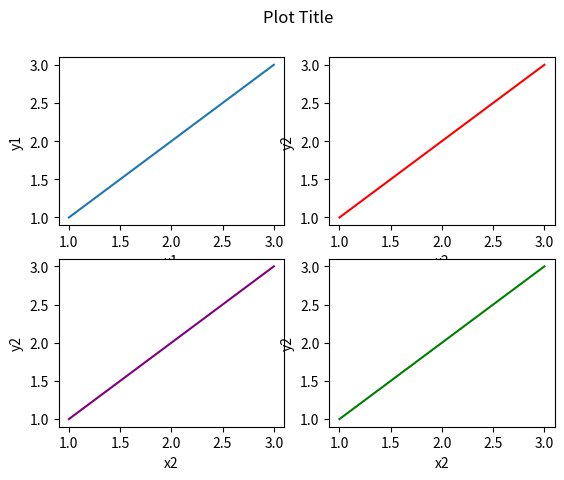

Write the Python code that produced this figure.
import matplotlib.pyplot as plt
import numpy as np

x = [1,2,3]
y = [1,2,3]

fig = plt.figure()
fig.suptitle('Plot Title')

plt.subplot(2,2,1)
plt.plot(x,y)
plt.xlabel('x1')
plt.ylabel('y1')

plt.subplot(2,2,2)
plt.plot(x,y, color='red')
plt.xlabel('x2')
plt.ylabel('y2')

plt.subplot(2,2,3)
plt.plot(x,y, color='purple')
plt.xlabel('x2')
plt.ylabel('y2')

plt.subplot(2,2,4)
plt.plot(x,y, color='green')
plt.xlabel('x2')
plt.ylabel('y2')


plt.show()
